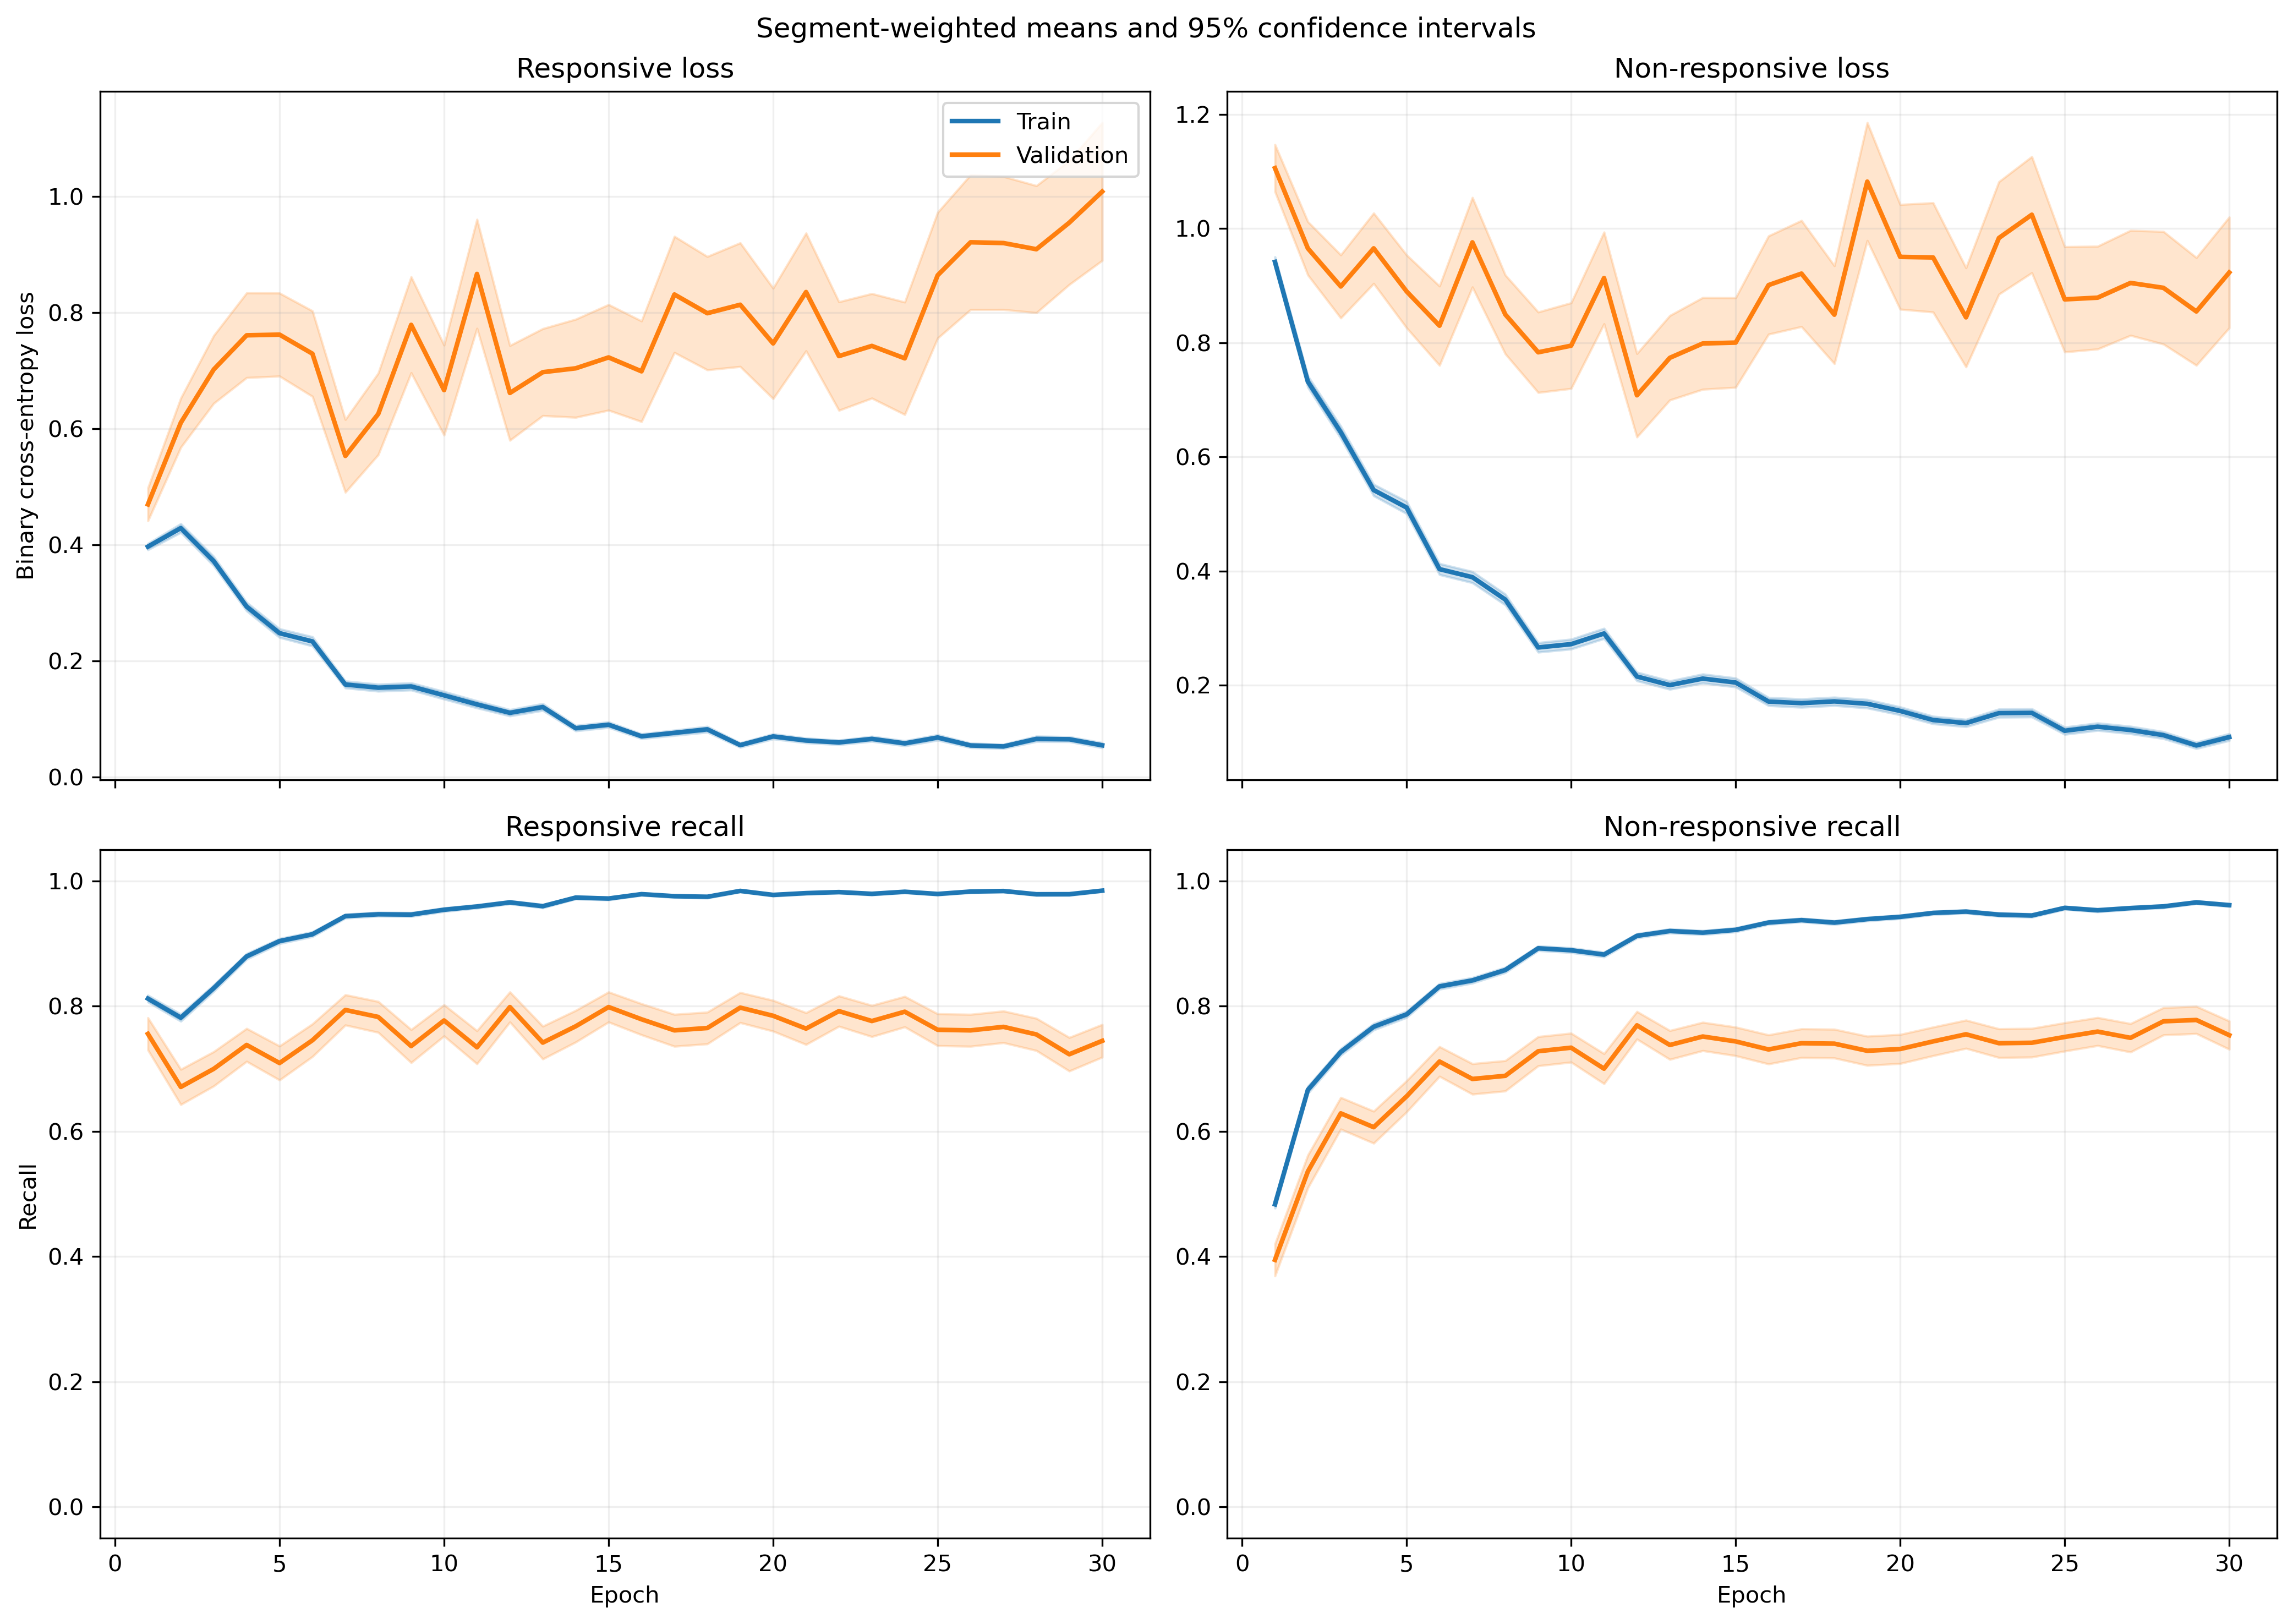

Values plotted in this chart, from the file beside it:
fold, epoch, split, r_loss, r_loss_count, r_loss_sum, r_loss_sum_sq, r_recall, r_recall_count, r_recall_sum, r_recall_sum_sq, nr_loss, nr_loss_count, nr_loss_sum, nr_loss_sum_sq, nr_recall, nr_recall_count, nr_recall_sum, nr_recall_sum_sq
1, 1, train, 0.4136, 1063, 439.7, 346.5, 0.793, 1063, 843.0, 843.0, 0.8993, 1401, 1260, 1820, 0.5025, 1401, 704.0, 704.0
1, 1, validation, 0.1154, 10, 1.154, 0.2181, 1.0, 10, 10.0, 10.0, , 0, 0.0, 0.0, , 0, 0.0, 0.0
1, 2, train, 0.4367, 1063, 464.2, 698.9, 0.7893, 1063, 839.0, 839.0, 0.7336, 1401, 1028, 2136, 0.6981, 1401, 978.0, 978.0
1, 2, validation, 0.07898, 10, 0.7898, 0.1591, 1.0, 10, 10.0, 10.0, , 0, 0.0, 0.0, , 0, 0.0, 0.0
1, 3, train, 0.229, 1063, 243.4, 212, 0.9285, 1063, 987.0, 987.0, 0.7386, 1401, 1035, 1793, 0.6645, 1401, 931.0, 931.0
1, 3, validation, 0.04126, 10, 0.4126, 0.02501, 1.0, 10, 10.0, 10.0, , 0, 0.0, 0.0, , 0, 0.0, 0.0
1, 4, train, 0.4014, 1063, 426.6, 543.2, 0.8269, 1063, 879.0, 879.0, 0.4066, 1401, 569.7, 931.1, 0.8273, 1401, 1159, 1159
1, 4, validation, 0.2222, 10, 2.222, 2.89, 0.9, 10, 9.0, 9.0, , 0, 0.0, 0.0, , 0, 0.0, 0.0
1, 5, train, 0.2435, 1063, 258.9, 271.8, 0.9059, 1063, 963.0, 963.0, 0.5888, 1401, 824.9, 1523, 0.7238, 1401, 1014, 1014
1, 5, validation, 0.1266, 10, 1.266, 0.7694, 0.9, 10, 9.0, 9.0, , 0, 0.0, 0.0, , 0, 0.0, 0.0
1, 6, train, 0.2165, 1063, 230.1, 314.6, 0.9285, 1063, 987.0, 987.0, 0.3025, 1401, 423.8, 755.1, 0.868, 1401, 1216, 1216
1, 6, validation, 0.2169, 10, 2.169, 2.853, 0.9, 10, 9.0, 9.0, , 0, 0.0, 0.0, , 0, 0.0, 0.0
1, 7, train, 0.1259, 1063, 133.9, 184, 0.9558, 1063, 1016, 1016, 0.3665, 1401, 513.5, 1073, 0.8458, 1401, 1185, 1185
1, 7, validation, 0.02014, 10, 0.2014, 0.007011, 1.0, 10, 10.0, 10.0, , 0, 0.0, 0.0, , 0, 0.0, 0.0
1, 8, train, 0.1842, 1063, 195.8, 339.3, 0.9313, 1063, 990.0, 990.0, 0.2274, 1401, 318.6, 625.2, 0.9022, 1401, 1264, 1264
1, 8, validation, 0.03906, 10, 0.3906, 0.0395, 1.0, 10, 10.0, 10.0, , 0, 0.0, 0.0, , 0, 0.0, 0.0
1, 9, train, 0.1089, 1063, 115.8, 185.9, 0.9671, 1063, 1028, 1028, 0.2125, 1401, 297.7, 624.3, 0.9208, 1401, 1290, 1290
1, 9, validation, 0.02227, 10, 0.2227, 0.01044, 1.0, 10, 10.0, 10.0, , 0, 0.0, 0.0, , 0, 0.0, 0.0
1, 10, train, 0.1198, 1063, 127.4, 216.8, 0.9558, 1063, 1016, 1016, 0.2236, 1401, 313.3, 695.7, 0.9115, 1401, 1277, 1277
1, 10, validation, 0.01578, 10, 0.1578, 0.005631, 1.0, 10, 10.0, 10.0, , 0, 0.0, 0.0, , 0, 0.0, 0.0
1, 11, train, 0.08493, 1063, 90.28, 111.2, 0.9755, 1063, 1037, 1037, 0.2503, 1401, 350.6, 734, 0.8994, 1401, 1260, 1260
1, 11, validation, 0.02577, 10, 0.2577, 0.03987, 1.0, 10, 10.0, 10.0, , 0, 0.0, 0.0, , 0, 0.0, 0.0
1, 12, train, 0.1573, 1063, 167.2, 412.5, 0.9473, 1063, 1007, 1007, 0.1531, 1401, 214.5, 445.2, 0.9386, 1401, 1315, 1315
1, 12, validation, 0.1074, 10, 1.074, 1.02, 0.9, 10, 9.0, 9.0, , 0, 0.0, 0.0, , 0, 0.0, 0.0
1, 13, train, 0.1786, 1063, 189.9, 482.7, 0.9407, 1063, 1000, 1000, 0.1472, 1401, 206.2, 494.5, 0.9472, 1401, 1327, 1327
1, 13, validation, 0.08227, 10, 0.8227, 0.6306, 0.9, 10, 9.0, 9.0, , 0, 0.0, 0.0, , 0, 0.0, 0.0
1, 14, train, 0.04167, 1063, 44.3, 27.98, 0.9897, 1063, 1052, 1052, 0.3477, 1401, 487.1, 1101, 0.853, 1401, 1195, 1195
1, 14, validation, 0.003857, 10, 0.03857, 0.0002782, 1.0, 10, 10.0, 10.0, , 0, 0.0, 0.0, , 0, 0.0, 0.0
1, 15, train, 0.1544, 1063, 164.1, 226.8, 0.9473, 1063, 1007, 1007, 0.1137, 1401, 159.3, 271, 0.9593, 1401, 1344, 1344
1, 15, validation, 0.03324, 10, 0.3324, 0.03277, 1.0, 10, 10.0, 10.0, , 0, 0.0, 0.0, , 0, 0.0, 0.0
1, 16, train, 0.07558, 1063, 80.34, 95.98, 0.9802, 1063, 1042, 1042, 0.1238, 1401, 173.4, 356.1, 0.9529, 1401, 1335, 1335
1, 16, validation, 0.01468, 10, 0.1468, 0.00992, 1.0, 10, 10.0, 10.0, , 0, 0.0, 0.0, , 0, 0.0, 0.0
1, 17, train, 0.06412, 1063, 68.16, 96.46, 0.9746, 1063, 1036, 1036, 0.2107, 1401, 295.2, 773, 0.9208, 1401, 1290, 1290
1, 17, validation, 0.004041, 10, 0.04041, 0.0005206, 1.0, 10, 10.0, 10.0, , 0, 0.0, 0.0, , 0, 0.0, 0.0
1, 18, train, 0.01979, 1063, 21.03, 6.985, 0.9962, 1063, 1059, 1059, 0.2453, 1401, 343.7, 939.7, 0.9129, 1401, 1279, 1279
1, 18, validation, 0.003491, 10, 0.03491, 0.0004129, 1.0, 10, 10.0, 10.0, , 0, 0.0, 0.0, , 0, 0.0, 0.0
1, 19, train, 0.03537, 1063, 37.6, 35.89, 0.9887, 1063, 1051, 1051, 0.1667, 1401, 233.5, 553.8, 0.9386, 1401, 1315, 1315
1, 19, validation, 0.005458, 10, 0.05458, 0.000762, 1.0, 10, 10.0, 10.0, , 0, 0.0, 0.0, , 0, 0.0, 0.0
1, 20, train, 0.07817, 1063, 83.09, 67.38, 0.9746, 1063, 1036, 1036, 0.1008, 1401, 141.2, 236.6, 0.9657, 1401, 1353, 1353
1, 20, validation, 0.03626, 10, 0.3626, 0.02845, 1.0, 10, 10.0, 10.0, , 0, 0.0, 0.0, , 0, 0.0, 0.0
1, 21, train, 0.04714, 1063, 50.11, 51.29, 0.9831, 1063, 1045, 1045, 0.1135, 1401, 159, 367.9, 0.9607, 1401, 1346, 1346
1, 21, validation, 0.002305, 10, 0.02305, 0.0001194, 1.0, 10, 10.0, 10.0, , 0, 0.0, 0.0, , 0, 0.0, 0.0
1, 22, train, 0.042, 1063, 44.65, 49.07, 0.9887, 1063, 1051, 1051, 0.1066, 1401, 149.4, 344.9, 0.9615, 1401, 1347, 1347
1, 22, validation, 0.003512, 10, 0.03512, 0.0002985, 1.0, 10, 10.0, 10.0, , 0, 0.0, 0.0, , 0, 0.0, 0.0
1, 23, train, 0.05473, 1063, 58.18, 57, 0.9821, 1063, 1044, 1044, 0.1869, 1401, 261.9, 709.1, 0.9379, 1401, 1314, 1314
1, 23, validation, 0.1018, 10, 1.018, 0.9912, 0.9, 10, 9.0, 9.0, , 0, 0.0, 0.0, , 0, 0.0, 0.0
1, 24, train, 0.05422, 1063, 57.63, 69.64, 0.9849, 1063, 1047, 1047, 0.1239, 1401, 173.6, 378.4, 0.955, 1401, 1338, 1338
1, 24, validation, 0.006441, 10, 0.06441, 0.001018, 1.0, 10, 10.0, 10.0, , 0, 0.0, 0.0, , 0, 0.0, 0.0
1, 25, train, 0.04978, 1063, 52.92, 65.7, 0.9878, 1063, 1050, 1050, 0.09326, 1401, 130.7, 303.6, 0.9679, 1401, 1356, 1356
1, 25, validation, 0.2995, 10, 2.995, 8.769, 0.9, 10, 9.0, 9.0, , 0, 0.0, 0.0, , 0, 0.0, 0.0
1, 26, train, 0.03168, 1063, 33.68, 23.9, 0.9934, 1063, 1056, 1056, 0.159, 1401, 222.8, 460.5, 0.94, 1401, 1317, 1317
1, 26, validation, 0.01945, 10, 0.1945, 0.01068, 1.0, 10, 10.0, 10.0, , 0, 0.0, 0.0, , 0, 0.0, 0.0
1, 27, train, 0.0474, 1063, 50.39, 40.69, 0.9812, 1063, 1043, 1043, 0.06816, 1401, 95.49, 193.7, 0.9729, 1401, 1363, 1363
1, 27, validation, 0.01149, 10, 0.1149, 0.005915, 1.0, 10, 10.0, 10.0, , 0, 0.0, 0.0, , 0, 0.0, 0.0
1, 28, train, 0.04414, 1063, 46.92, 28.57, 0.9915, 1063, 1054, 1054, 0.1045, 1401, 146.4, 238.9, 0.9629, 1401, 1349, 1349
1, 28, validation, 0.01107, 10, 0.1107, 0.003916, 1.0, 10, 10.0, 10.0, , 0, 0.0, 0.0, , 0, 0.0, 0.0
1, 29, train, 0.06848, 1063, 72.8, 82.85, 0.9784, 1063, 1040, 1040, 0.1154, 1401, 161.7, 355.4, 0.9572, 1401, 1341, 1341
1, 29, validation, 0.006154, 10, 0.06154, 0.0008059, 1.0, 10, 10.0, 10.0, , 0, 0.0, 0.0, , 0, 0.0, 0.0
1, 30, train, 0.04169, 1063, 44.32, 30.94, 0.9906, 1063, 1053, 1053, 0.1328, 1401, 186, 350.6, 0.9507, 1401, 1332, 1332
1, 30, validation, 0.005682, 10, 0.05682, 0.0008681, 1.0, 10, 10.0, 10.0, , 0, 0.0, 0.0, , 0, 0.0, 0.0
... 1,140 more rows
